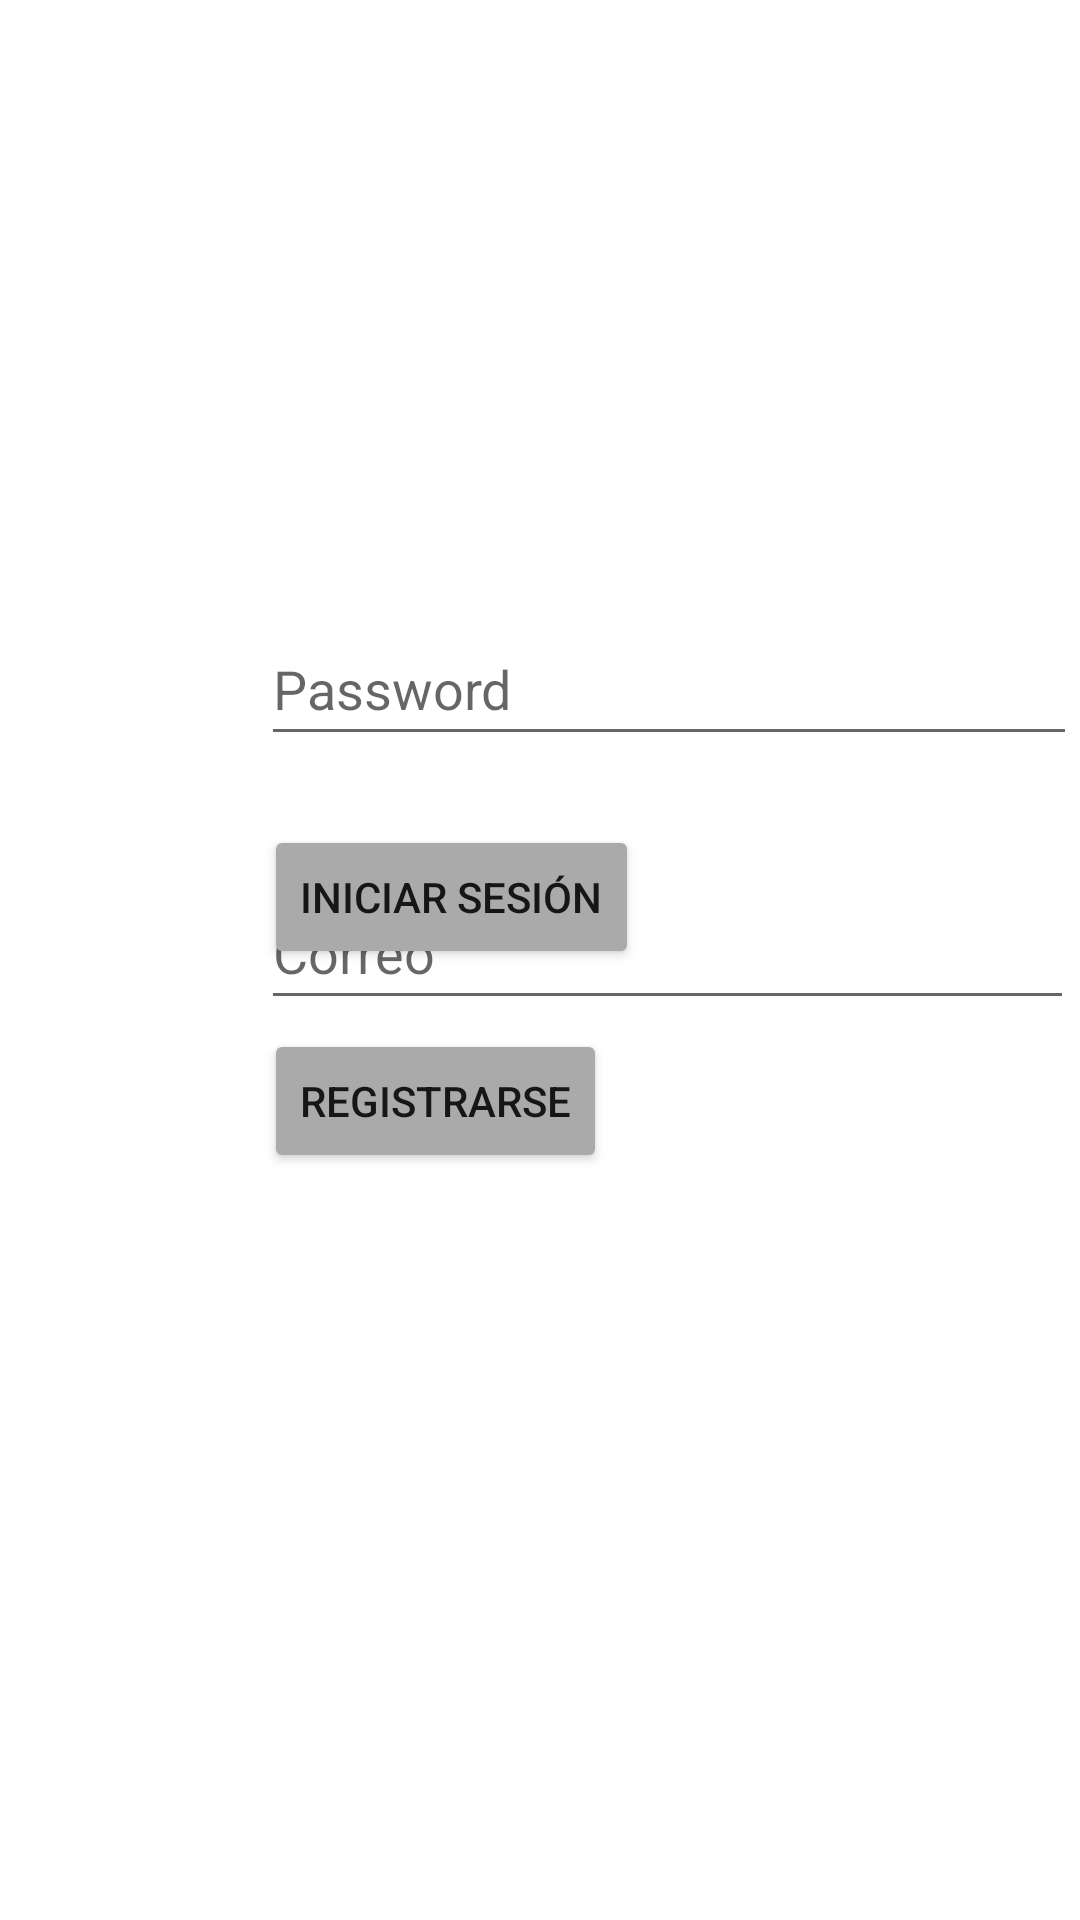

Layout XML and referenced resources for this Android screen:
<!-- AndroidManifest.xml: application theme Theme.MyFitnessNoteBook -->
<!-- res/layout/activity_login.xml -->
<?xml version="1.0" encoding="utf-8"?>
<androidx.constraintlayout.widget.ConstraintLayout xmlns:android="http://schemas.android.com/apk/res/android"
    xmlns:app="http://schemas.android.com/apk/res-auto"
    xmlns:tools="http://schemas.android.com/tools"
    android:layout_width="match_parent"
    android:layout_height="match_parent"
    tools:context=".Login">

    <EditText
        android:id="@+id/username"
        android:layout_width="271dp"
        android:layout_height="48dp"
        android:layout_marginStart="87dp"
        android:layout_marginTop="292dp"
        android:layout_marginEnd="53dp"
        android:hint="Correo"
        app:layout_constraintEnd_toEndOf="parent"
        app:layout_constraintHorizontal_bias="0.0"
        app:layout_constraintStart_toStartOf="parent"
        app:layout_constraintTop_toTopOf="parent" />

    <EditText
        android:id="@+id/password"
        android:layout_width="272dp"
        android:layout_height="48dp"
        android:layout_marginStart="87dp"
        android:layout_marginEnd="48dp"
        android:layout_marginBottom="388dp"
        android:ems="10"
        android:hint="@string/prompt_password"
        android:inputType="textPassword"
        app:layout_constraintBottom_toBottomOf="parent"
        app:layout_constraintEnd_toEndOf="parent"
        app:layout_constraintHorizontal_bias="0.0"
        app:layout_constraintStart_toStartOf="parent" />

    <Button
        android:id="@+id/btnLogin2"
        android:layout_width="wrap_content"
        android:layout_height="wrap_content"
        android:layout_marginStart="88dp"
        android:layout_marginTop="23dp"
        android:layout_marginEnd="229dp"
        android:layout_marginBottom="233dp"
        android:backgroundTint="@android:color/darker_gray"
        android:text="Iniciar Sesión"
        app:layout_constraintBottom_toBottomOf="parent"
        app:layout_constraintEnd_toEndOf="parent"
        app:layout_constraintHorizontal_bias="0.0"
        app:layout_constraintStart_toStartOf="parent"
        app:layout_constraintTop_toBottomOf="@+id/password"
        app:layout_constraintVertical_bias="0.0" />

    <Button
        android:id="@+id/btn_register"
        android:layout_width="wrap_content"
        android:layout_height="wrap_content"
        android:layout_marginStart="88dp"
        android:layout_marginTop="20dp"
        android:layout_marginBottom="189dp"
        android:backgroundTint="@android:color/darker_gray"
        android:text="Registrarse"
        app:layout_constraintBottom_toBottomOf="parent"
        app:layout_constraintStart_toStartOf="parent"
        app:layout_constraintTop_toBottomOf="@+id/btnLogin2"
        app:layout_constraintVertical_bias="0.0" />


</androidx.constraintlayout.widget.ConstraintLayout>
<!-- resources referenced by this layout -->
<resources>
  <string name="prompt_password">Password</string>
  <style name="Theme.MyFitnessNoteBook" parent="Theme.MaterialComponents.DayNight.DarkActionBar">
          
          <item name="colorPrimary">@color/purple_500</item>
          <item name="colorPrimaryVariant">@color/purple_700</item>
          <item name="colorOnPrimary">@color/white</item>
          
          <item name="colorSecondary">@color/teal_200</item>
          <item name="colorSecondaryVariant">@color/teal_700</item>
          <item name="colorOnSecondary">@color/black</item>
          
          <item name="android:statusBarColor" tools:targetApi="l">?attr/colorPrimaryVariant</item>
          
      </style>
  <!-- not gathered from this repository: default colours our renderer supplied (Android Studio template values) -->
  <color name="purple_500">#FF6200EE</color>
  <color name="purple_700">#FF3700B3</color>
  <color name="teal_200">#FF03DAC5</color>
  <color name="teal_700">#FF018786</color>
  <color name="black">#FF000000</color>
  <color name="white">#FFFFFFFF</color>
</resources>
